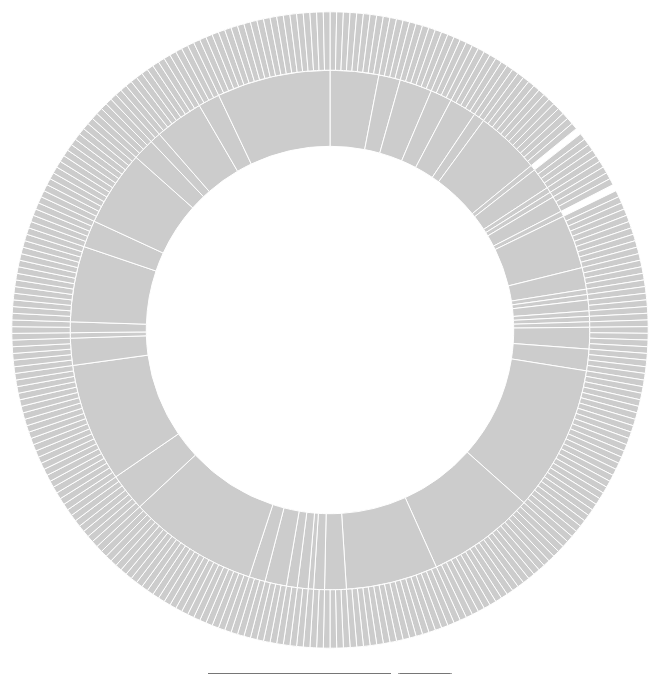
D3 v3 page, settled after 360 driven frames (6 s of simulated time); the page loaded 1 data file(s).


var width = 960,
    height = 700,
    radius = Math.min(width, height) / 2.2,
    color = d3.scale.category20c();

var svg = d3.select("body").append("svg")
    .attr("width", width)
    .attr("height", height)
    .append("g")
    .attr("transform", "translate(" + width / 2 + "," + height * .52 + ")");

// uses d3 partition layout
var partition = d3.layout.partition()
    .sort(null)
    .size([2 * Math.PI, radius * radius])
    .value(function(d) { return 1; });

var arc = d3.svg.arc()
    .startAngle(function(d) { return d.x; })
    .endAngle(function(d) { return d.x + d.dx; })
    .innerRadius(function(d) { return Math.sqrt(d.y); })
    .outerRadius(function(d) { return Math.sqrt(d.y + d.dy); });

// load data from json
d3.json("data/genedata.json", function(error, root) {
  var path = svg.datum(root).selectAll("path")
    .data(partition.nodes)
    .enter().append("path")
    .attr("display", function(d) { return d.depth ? null : "none"; }) 
    .attr("d", arc)
    .style("stroke", "#fff")
    .style("fill", "#ccc")
    .style("fill-rule", "evenodd")
    ;

var path_inner = path.filter(function(d){return d.depth==1})
var path_outer = path.filter(function(d){return d.depth==2})

// highlight regions and display label on hover
// inner circle
path_inner.on("mouseover", function(d){
	d3.select(this).style("fill", "#888");
    d3.select(this).classed("selected", true);
	d3.select("#display").text(d.name);
	path_outer.filter(function(c){return c.parent.regionid == d.regionid})
        .classed("selected",true)
        .each(function(){
            var oldcolor = d3.select(this).style("fill")
            var newcolor = d3.rgb(oldcolor).darker()
            d3.select(this).style("fill",newcolor);
    });
});
// outer circle
path_outer.on("mouseover", function(d){
	var oldcolor = d3.select(this).style("fill")
    var newcolor = d3.rgb(oldcolor).darker()
    d3.select(this).style("fill", newcolor);
    d3.select(this).classed("selected", true);
	d3.select("#display").text(d.name);
});
// reset coloring and display on mouseout
path.on("mouseout", function(d){
	d3.select("#display").text("");
    
    d3.selectAll(".selected").each(function(){        
        var oldcolor = d3.select(this).style("fill")
        var newcolor = d3.rgb(oldcolor).brighter()
        d3.select(this).style("fill", newcolor);
        });
    d3.selectAll(".selected").classed("selected",false)

});

// control highlighting based on search value
var searchform = d3.select("#searchform");
searchform.on("change",function(){updatehighlighting(this.search.value)});

function updatehighlighting(mysearch){
    path_outer.style("fill","#ccc");
    if (mysearch){
    path_outer.filter(function(d){
            var phenotype = d.phenotypelist;
            return phenotype.search(mysearch.toLowerCase())>-1;})
        .style("fill","#d62728");
    }
    return false;
}    

});

    


### data: data/genedata.json
{
 "name": "regions",
 "children": [
  {
   "regionid": "1",
   "name": "1p13.2",
   "children": [
    "{... 4 keys}",
    "{... 4 keys}",
    "{... 4 keys}",
    "{... 4 keys}",
    "{... 4 keys}",
    "{... 4 keys}",
    "{... 4 keys}",
    "{... 4 keys}",
    "... 1 more items"
   ]
  },
  {
   "regionid": "2",
   "name": "1q32.1",
   "children": [
    "{... 4 keys}",
    "{... 4 keys}",
    "{... 4 keys}",
    "{... 4 keys}"
   ]
  },
  {
   "regionid": "28",
   "name": "2p23.3",
   "children": [
    "{... 4 keys}",
    "{... 4 keys}",
    "{... 4 keys}",
    "{... 4 keys}",
    "{... 4 keys}",
    "{... 4 keys}"
   ]
  },
  {
   "regionid": "29",
   "name": "2q11.2",
   "children": [
    "{... 4 keys}",
    "{... 4 keys}",
    "{... 4 keys}",
    "{... 4 keys}"
   ]
  },
  {
   "regionid": "30",
   "name": "2q24.2",
   "children": [
    "{... 4 keys}",
    "{... 4 keys}",
    "{... 4 keys}",
    "{... 4 keys}",
    "{... 4 keys}"
   ]
  },
  {
   "regionid": "32",
   "name": "2q33.2",
   "children": [
    "{... 4 keys}",
    "{... 4 keys}"
   ]
  },
  {
   "regionid": "37",
   "name": "3p21.31",
   "children": [
    "{... 4 keys}",
    "{... 4 keys}",
    "{... 4 keys}",
    "{... 4 keys}",
    "{... 4 keys}",
    "{... 4 keys}",
    "{... 4 keys}",
    "{... 4 keys}",
    "... 4 more items"
   ]
  },
  {
   "regionid": "38",
   "name": "4p15.2",
   "children": []
  },
  "... 39 more items"
 ]
}